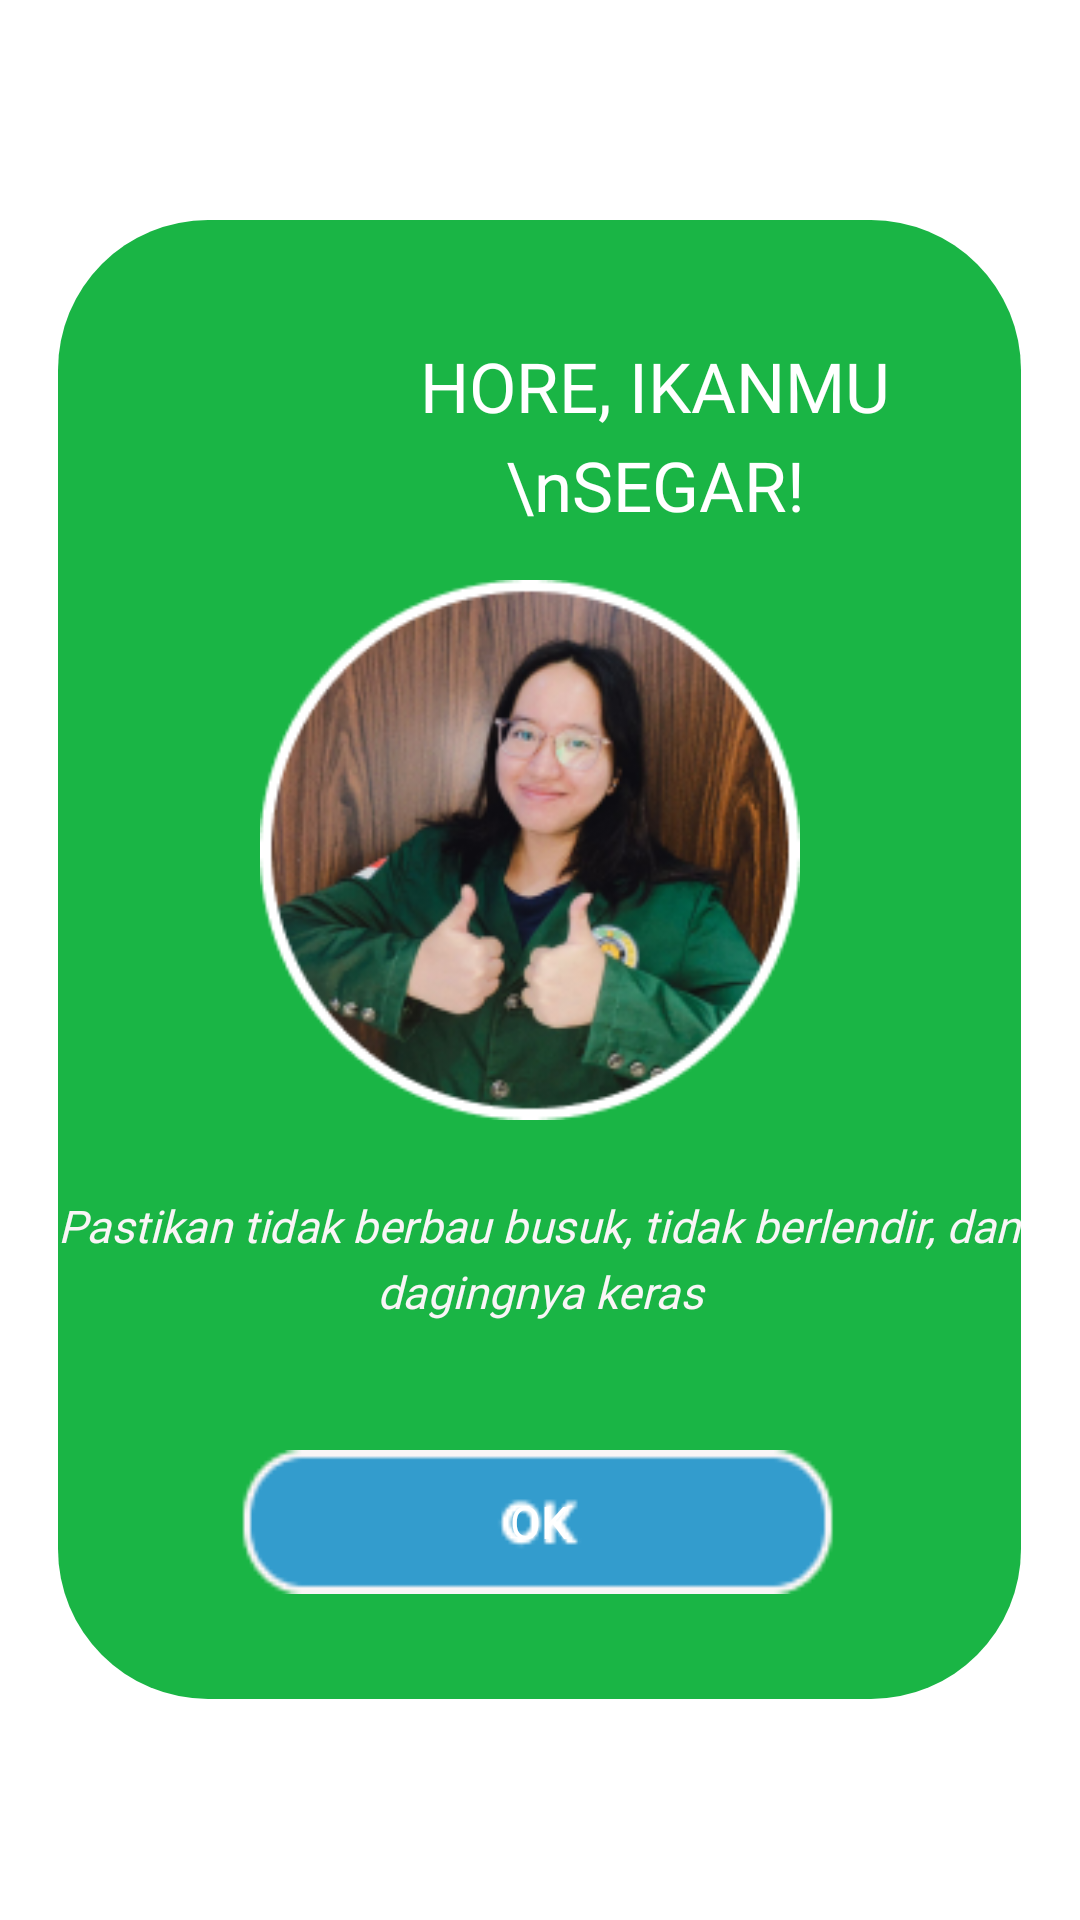

The Android layout XML behind this screen, and the referenced resources:
<!-- AndroidManifest.xml: application theme Theme.FishioFix -->
<!-- res/layout/pop_up_fresh.xml -->
<?xml version="1.0" encoding="utf-8"?>
<RelativeLayout xmlns:android="http://schemas.android.com/apk/res/android"
    xmlns:app="http://schemas.android.com/apk/res-auto"
    android:layout_width="match_parent"
    android:layout_height="match_parent">

    <FrameLayout
        android:layout_width="321dp"
        android:layout_height="493dp"
        android:layout_centerInParent="true"
        android:background="@drawable/fresh_bulat">

        <TextView
            android:layout_width="wrap_content"
            android:layout_height="wrap_content"
            android:layout_marginLeft="77dp"
            android:layout_marginTop="40dp"
            android:fontFamily="@font/poppins_regular"
            android:gravity="center_horizontal|top"
            android:lineSpacingExtra="-12sp"
            android:text="HORE, IKANMU \nSEGAR!"
            android:textAlignment="center"
            android:textColor="#FFFFFF"
            android:textSize="23sp"
            app:lineHeight="33sp" />

        <ImageView
            android:id="@+id/fresh_image"
            android:layout_width="180dp"
            android:layout_height="180dp"
            android:layout_gravity="center_horizontal"
            android:layout_marginTop="120dp"
            android:layout_marginRight="3dp"
            android:src="@drawable/fresh_dian" />

        <TextView
            android:layout_width="wrap_content"
            android:layout_height="wrap_content"
            android:layout_marginTop="325dp"
            android:fontFamily="@font/poppins_regular"
            android:gravity="center_horizontal|top"
            android:lineSpacingExtra="-12sp"
            android:text="Pastikan tidak berbau busuk, tidak berlendir, dan dagingnya keras"
            android:textAlignment="center"
            android:textColor="#F9F5F6"
            android:textSize="15sp"
            android:textStyle="italic"
            app:lineHeight="22sp" />

        <Button
            android:id="@+id/button"
            android:layout_width="339dp"
            android:layout_height="wrap_content"
            android:layout_gravity="bottom|center_horizontal"
            android:layout_marginBottom="35dp"
            android:background="@drawable/tombol_ok"
            android:fontFamily="@font/poppins_bold"
            android:text="OK"
            android:textColor="#FFFFFF"
            android:textSize="15sp" />

    </FrameLayout>

</RelativeLayout>
<!-- resources referenced by this layout -->
<resources>
  <!-- drawable fresh_bulat (drawable) -->
  <?xml version="1.0" encoding="utf-8"?>
  <shape xmlns:android="http://schemas.android.com/apk/res/android">
      <corners android:radius="50dp"/>
      <solid android:color="#1AB545"/>
      <size
          android:width="321dp"
          android:height="493dp"/>
  </shape>
  <!-- drawable fresh_dian: png bitmap (drawable, 60121 bytes) -->
  <!-- drawable tombol_ok: png bitmap (drawable, 1708 bytes) -->
  <style name="Theme.FishioFix" parent="Base.Theme.FishioFix" />
  <style name="Base.Theme.FishioFix" parent="Theme.MaterialComponents.Light.NoActionBar">
          
          <item name="colorPrimary">#339CCD</item>
          <item name="colorPrimaryVariant">#339CCD</item>
          <item name="colorOnPrimary">@color/white</item>
          
          <item name="colorSecondary">#7CCCDD</item>
          <item name="colorSecondaryVariant">#7CCCDD</item>
          <item name="colorOnSecondary">@color/black</item>
          
          <item name="android:statusBarColor">?attr/colorPrimaryVariant</item>
  
      </style>
  <color name="white">#FFFFFFFF</color>
  <color name="black">#FF000000</color>
</resources>
